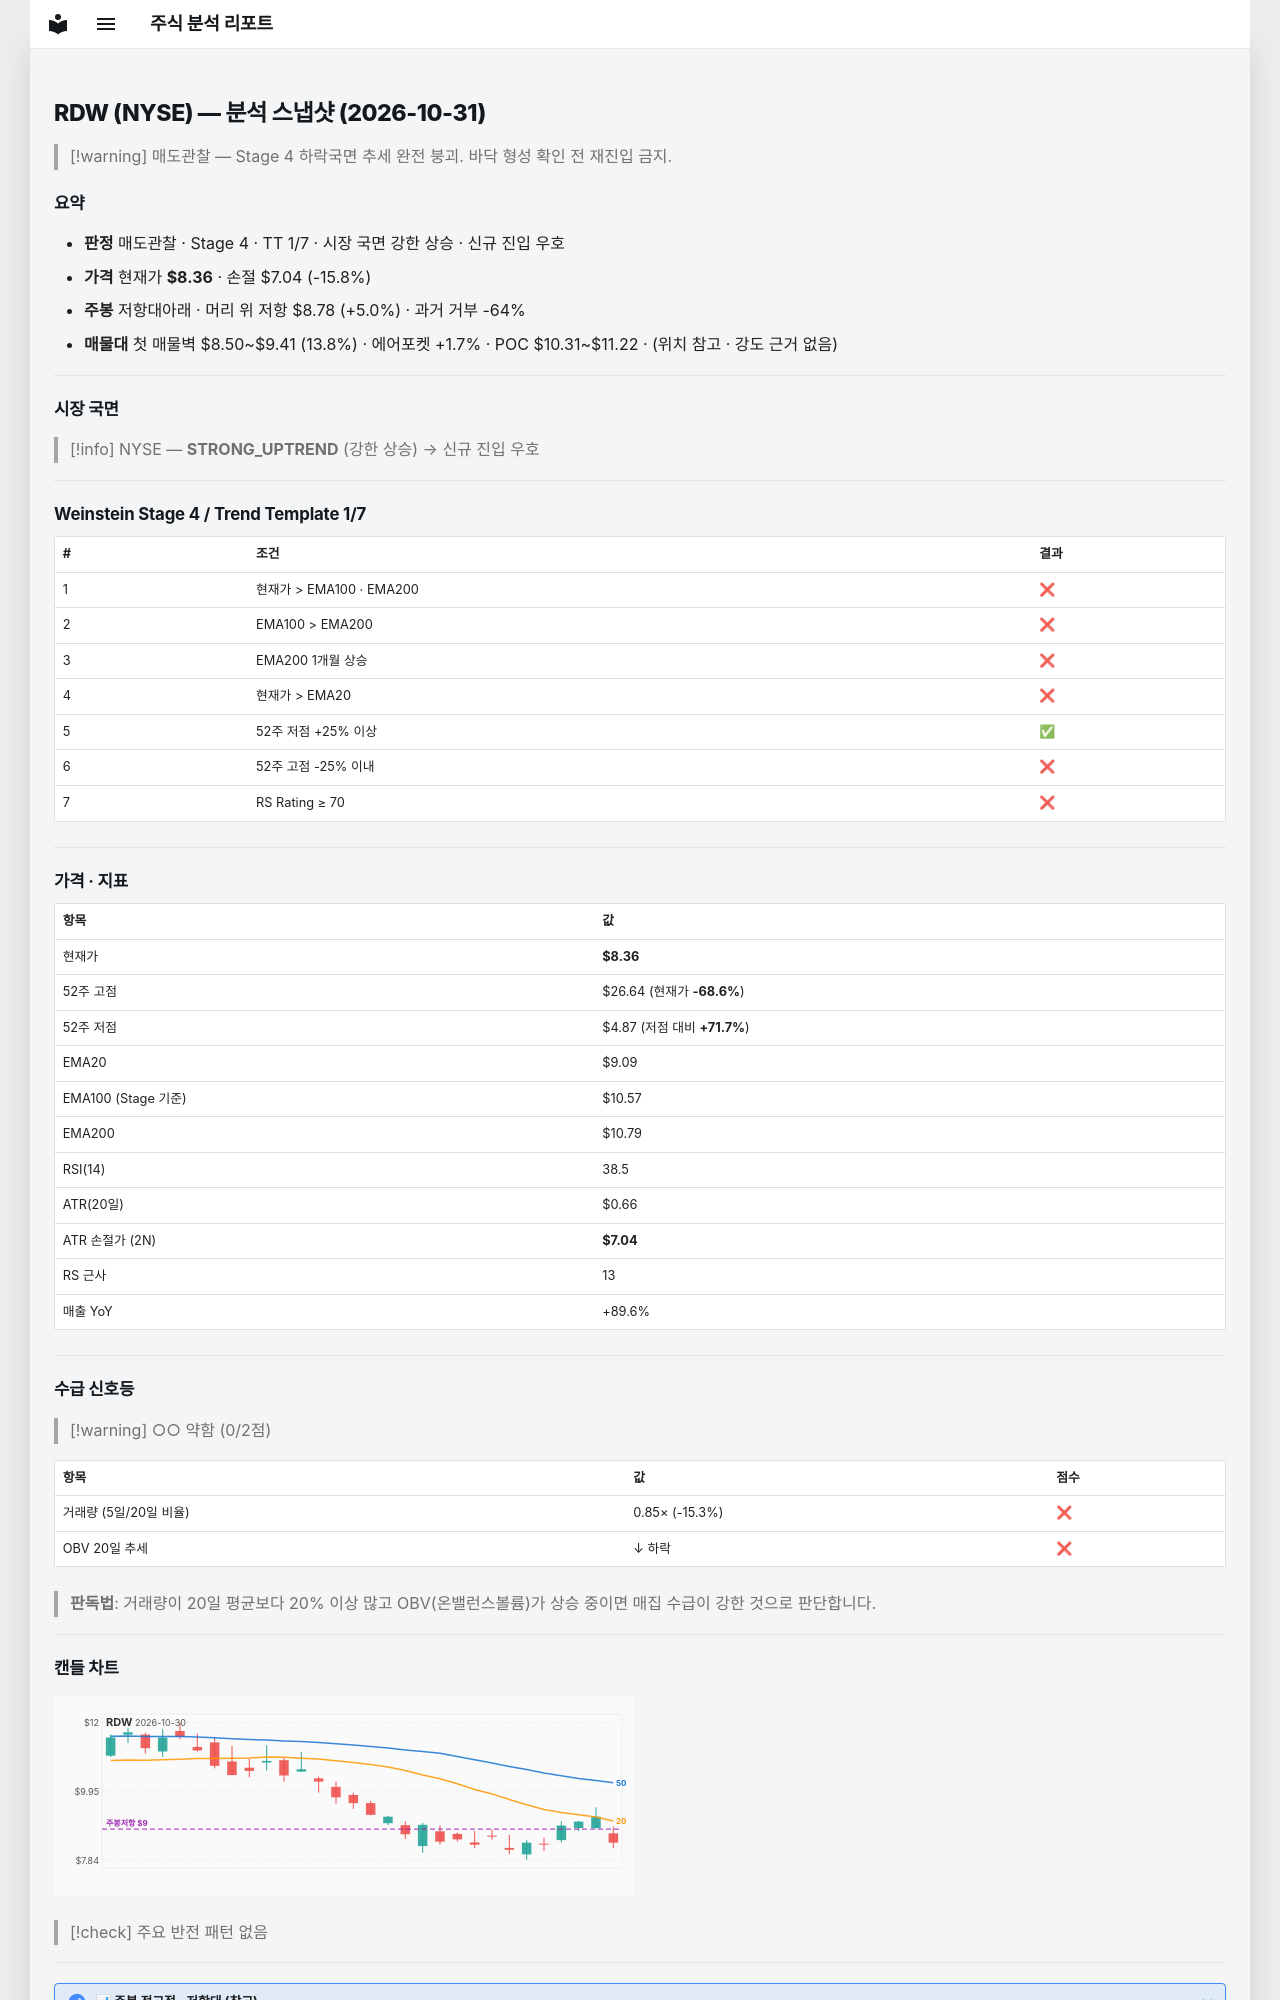

repository: soloandco/stock-reports · page: snapshots/RDW-2026-10-31/index.html · generator: mkdocs

---
type: analysis-snapshot
title: RDW 분석 스냅샷
ticker: RDW
market: NYSE
created: 2026-10-31
updated: 2026-10-31
bar-date: 2026-10-30
verdict: 매도관찰
real-rr: 0.32
sma50-gap-pct: -8.1
weekly-position: 저항대아래
weekly-overhead-price: 8.78
weekly-overhead-pct: 5.0
stage: 4
trend-template-score: 1
tt-max: 7
ma-set: ema-20-100-200
price: 8.359999656677246
stop-price: 7.040581698757734
market-regime: STRONG_UPTREND
supply-demand-score: 0/2
supply-demand-label: 약함
status: tracking
tags:
  - stock-agent
  - watchlist
  - RDW
  - analysis
related:
  - "[[analysis-template]]"
---

# RDW (NYSE) — 분석 스냅샷 (2026-10-31)

> [!warning] 매도관찰 — Stage 4 하락국면
> 추세 완전 붕괴. 바닥 형성 확인 전 재진입 금지.

## 요약

- **판정** 매도관찰 · Stage 4 · TT 1/7 · 시장 국면 강한 상승 · 신규 진입 우호
- **가격** 현재가 **$8.36** · 손절 $7.04 (-15.8%)
- **주봉** 저항대아래 · 머리 위 저항 $8.78 (+5.0%) · 과거 거부 -64%
- **매물대** 첫 매물벽 $8.50~$9.41 (13.8%) · 에어포켓 +1.7% · POC $10.31~$11.22 · (위치 참고 · 강도 근거 없음)

---

## 시장 국면

> [!info] NYSE — **STRONG_UPTREND** (강한 상승) → 신규 진입 우호

---

## Weinstein Stage 4 / Trend Template 1/7

| # | 조건 | 결과 |
|---|------|------|
| 1 | 현재가 > EMA100 · EMA200 | ❌ |
| 2 | EMA100 > EMA200 | ❌ |
| 3 | EMA200 1개월 상승 | ❌ |
| 4 | 현재가 > EMA20 | ❌ |
| 5 | 52주 저점 +25% 이상 | ✅ |
| 6 | 52주 고점 -25% 이내 | ❌ |
| 7 | RS Rating ≥ 70 | ❌ |

---

## 가격 · 지표

| 항목 | 값 |
|------|---|
| 현재가 | **$8.36** |
| 52주 고점 | $26.64 (현재가 **-68.6%**) |
| 52주 저점 | $4.87 (저점 대비 **+71.7%**) |
| EMA20 | $9.09 |
| EMA100 (Stage 기준) | $10.57 |
| EMA200 | $10.79 |
| RSI(14) | 38.5 |
| ATR(20일) | $0.66 |
| ATR 손절가 (2N) | **$7.04** |
| RS 근사 | 13 |
| 매출 YoY | +89.6% |

---
## 수급 신호등

> [!warning] ○○ 약함 (0/2점)

| 항목 | 값 | 점수 |
|------|------|------|
| 거래량 (5일/20일 비율) | 0.85× (-15.3%) | ❌ |
| OBV 20일 추세 | ↓ 하락 | ❌ |

> **판독법**: 거래량이 20일 평균보다 20% 이상 많고 OBV(온밸런스볼륨)가 상승 중이면 매집 수급이 강한 것으로 판단합니다.

---
